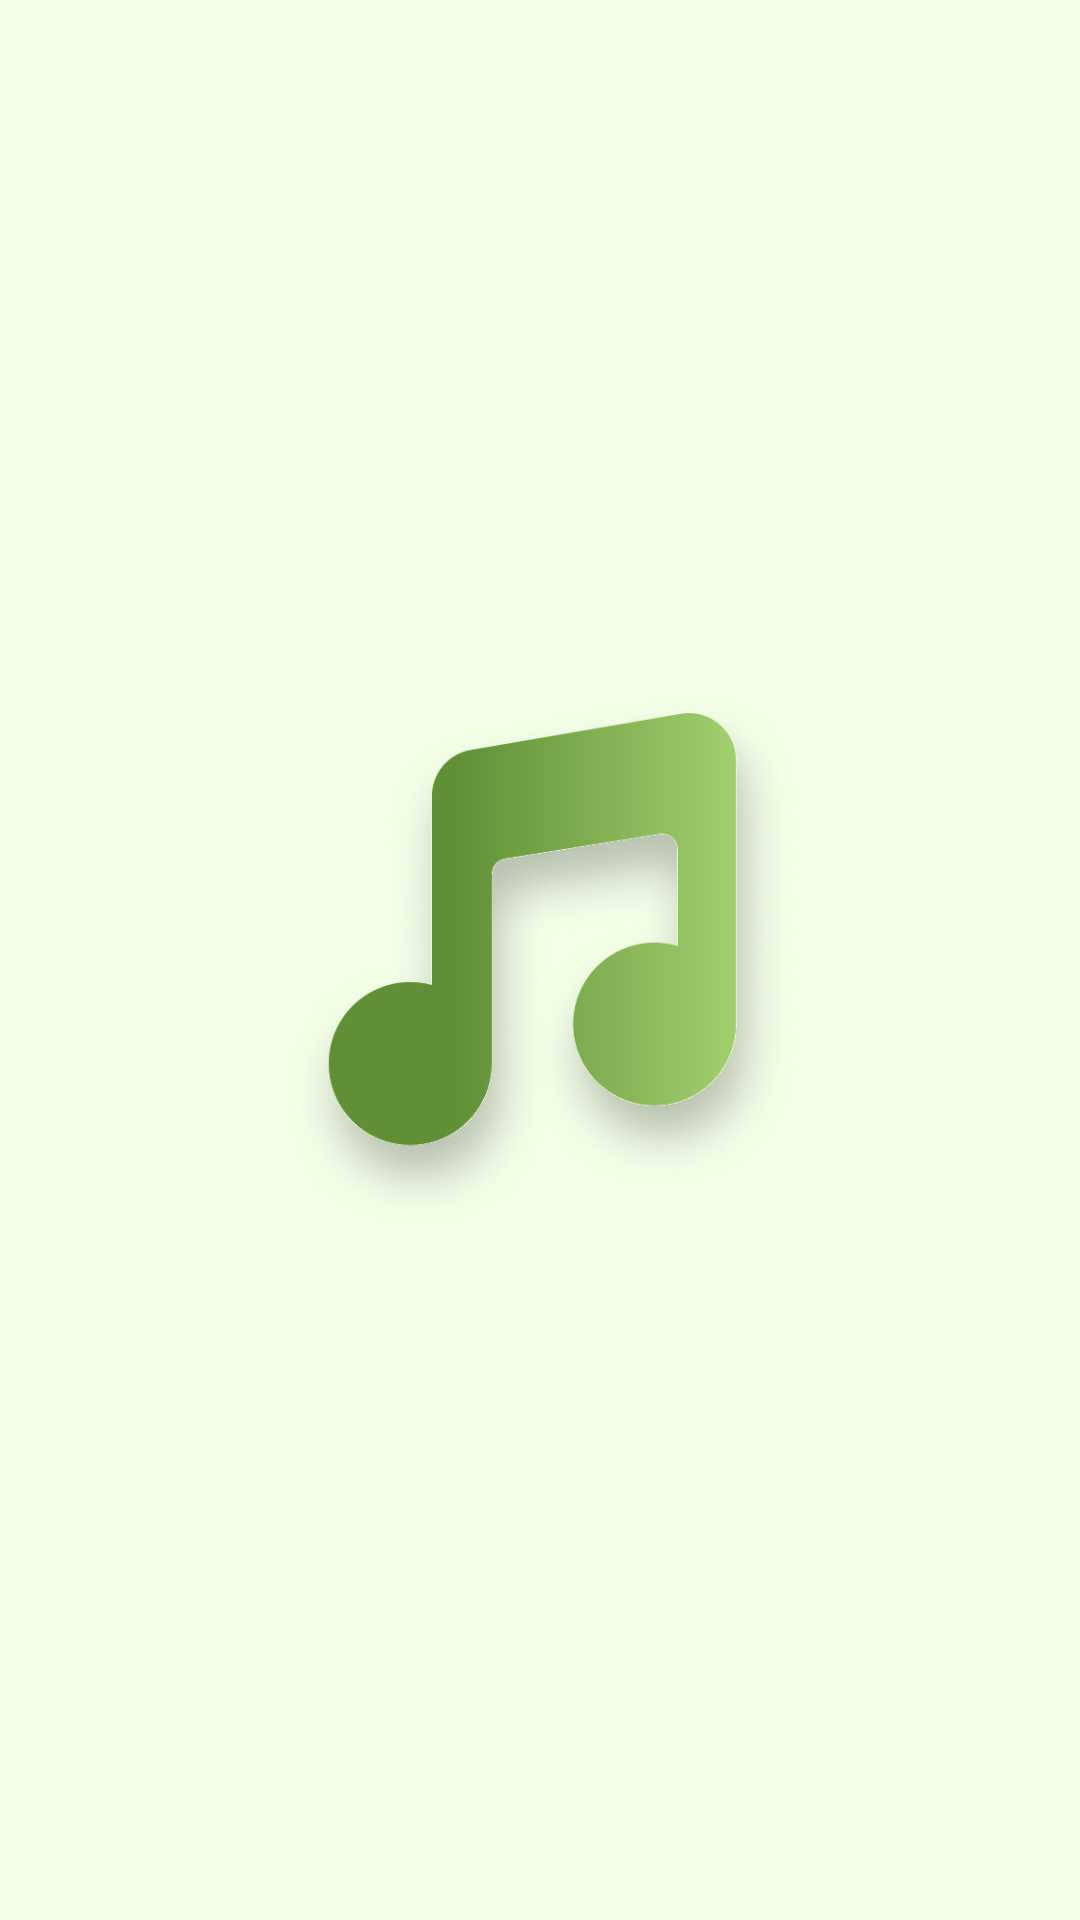

Layout XML and referenced resources for this Android screen:
<!-- AndroidManifest.xml: application theme Theme.MusicPlayer -->
<!-- res/layout/activity_main.xml -->
<?xml version="1.0" encoding="utf-8"?>
<layout>
<androidx.constraintlayout.widget.ConstraintLayout xmlns:android="http://schemas.android.com/apk/res/android"
    xmlns:app="http://schemas.android.com/apk/res-auto"
    xmlns:tools="http://schemas.android.com/tools"
    android:layout_width="match_parent"
    android:layout_height="match_parent"
    android:background="#F4FFE8"
    tools:context=".MainActivity">

    <ImageView
        android:layout_width="200dp"
        android:layout_height="200dp"
        android:text="Hello World!"
        android:id="@+id/splashMusic"
        android:src="@drawable/music"
        app:layout_constraintBottom_toBottomOf="parent"
        app:layout_constraintEnd_toEndOf="parent"
        app:layout_constraintStart_toStartOf="parent"
        app:layout_constraintTop_toTopOf="parent" />

</androidx.constraintlayout.widget.ConstraintLayout>
</layout>
<!-- resources referenced by this layout -->
<resources>
  <!-- drawable music: png bitmap (drawable, 128308 bytes) -->
  <style name="Theme.MusicPlayer" parent="Theme.Material3.DayNight.NoActionBar">
          
          <item name="colorPrimary">@color/darkgreen</item>
          <item name="colorPrimaryVariant">@color/darkgreen</item>
          <item name="colorOnPrimary">@color/white</item>
          
          <item name="colorSecondary">@color/lightGreen</item>
          <item name="colorSecondaryVariant">@color/lightGreen</item>
          <item name="colorOnSecondary">@color/white</item>
          
          <item name="android:statusBarColor">?attr/colorPrimaryVariant</item>
          
      </style>
  <color name="darkgreen">#608F36</color>
  <color name="white">#FFFFFFFF</color>
  <color name="lightGreen">#A2CF6E</color>
</resources>
